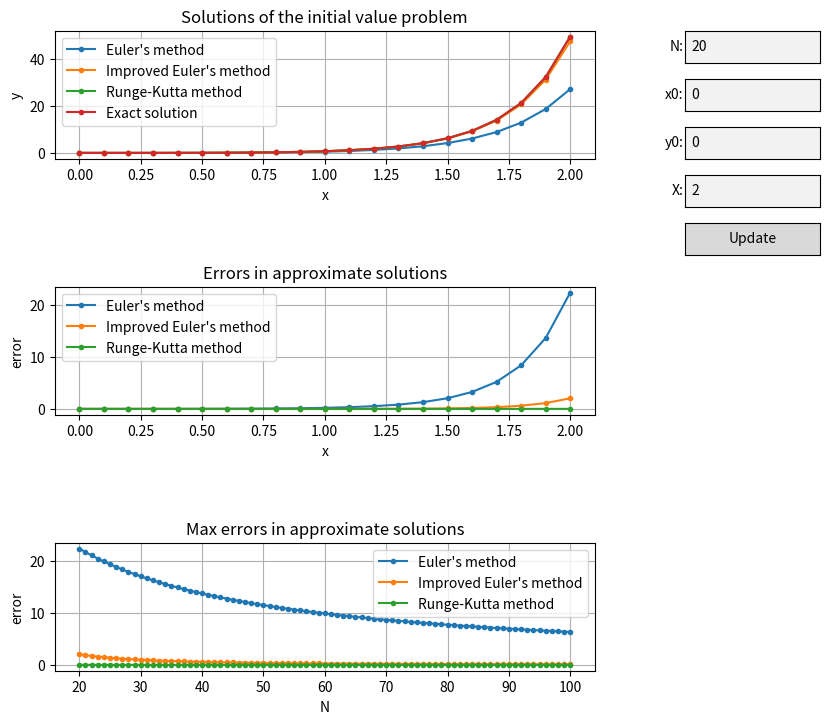

Write Python code to recreate this figure.
import matplotlib.pyplot as plt
import matplotlib.widgets as mwidgets
import math
import numpy as np

# Initial value problem:
# y' = f(x, y) = 2x(x^2 + y)
# y(x0) = y0
# x is in (x0, X)
#
# y' = 2x(x^2 + y)
# y(0) = 0
# x is in (0, 10)
#
# solution: y = (y0 + x0^2 + 1) / e^(x0^2) * e^(x^2) - x^2 - 1


# def f(x, y):
#     return 2 * x * (x**2 + y)

# y_exact = (y0 + x0**2 + 1) / math.exp(x0**2) * np.exp(x**2) - x**2 - 1


class NumericalMethods:
    def __init__(self, function, solution, x0, y0, X, N):
        self.f = function
        self.s = solution
        self.x0 = x0
        self.y0 = y0
        self.X = X
        self.N = N
        self.h = (X - x0) / N
        self.x = np.linspace(x0, X, N + 1)
        self.calculate()

    def calculate(self):
        # Function values
        self.y_exact = self.calculate_exact_solution()
        self.y_euler = self.calculate_euler_method()
        self.y_improved = self.calculate_improved_euler_method()
        self.y_runge_kutta = self.calculate_runge_kutta_method()
        # Error values
        self.e_euler = self.y_exact - self.y_euler
        self.e_improved = self.y_exact - self.y_improved
        self.e_runge_kutta = self.y_exact - self.y_runge_kutta
        # Max error values
        self.max_e_euler = np.amax(self.e_euler)
        self.max_e_improved = np.amax(self.e_improved)
        self.max_e_runge_kutta = np.amax(self.e_runge_kutta)

    def calculate_exact_solution(self):
        vfunc = np.vectorize(lambda x: self.s(x, self.x0, self.y0))
        return vfunc(self.x)

    def calculate_euler_method(self):
        y = np.empty(self.N + 1)
        y[0] = self.y0
        for i in range(1, self.N + 1):
            y[i] = y[i - 1] + self.h * self.f(self.x[i - 1], y[i - 1])
        return y

    def calculate_improved_euler_method(self):
        y = np.empty(self.N + 1)
        y[0] = self.y0
        for i in range(1, self.N + 1):
            y[i] = y[i - 1] + self.h * self.f(self.x[i - 1], y[i - 1])
            y[i] = y[i - 1] + self.h * (self.f(self.x[i - 1], y[i - 1]) + self.f(self.x[i], y[i])) / 2
        return y

    def calculate_runge_kutta_method(self):
        y = np.empty(self.N + 1)
        y[0] = self.y0
        for i in range(1, self.N + 1):
            k1 = self.f(self.x[i - 1], y[i - 1])
            k2 = self.f(self.x[i - 1] + self.h / 2, y[i - 1] + self.h * k1 / 2)
            k3 = self.f(self.x[i - 1] + self.h / 2, y[i - 1] + self.h * k2 / 2)
            k4 = self.f(self.x[i - 1] + self.h, y[i - 1] + self.h * k3)
            y[i] = y[i - 1] + self.h * (k1 + 2 * k2 + 2 * k3 + k4) / 6
        return y

    def calculate_max_error(self, N):
        self.N = N
        self.h = (self.X - self.x0) / N
        self.x = np.linspace(self.x0, self.X, N + 1)
        self.calculate()
        return np.amax(self.e_euler), np.amax(self.e_improved), np.amax(self.e_runge_kutta)

    def calculate_max_errors(self, N_values):
        max_errors_euler = np.empty(len(N_values))
        max_errors_improved = np.empty(len(N_values))
        max_errors_runge_kutta = np.empty(len(N_values))
        for i, N in enumerate(N_values):
            max_errors_euler[i],  max_errors_improved[i], max_errors_runge_kutta[i] = \
                self.calculate_max_error(N)
        return max_errors_euler, max_errors_improved, max_errors_runge_kutta

    def print(self):
        np.set_printoptions(formatter={'float': '{: 0.5f}'.format})
        print("x:\n", self.x)
        print("Euler's method:\n", self.y_euler)
        print("errors: ", self.e_euler)
        print("Improved Euler's method:\n", self.y_improved)
        print("errors: ", self.e_improved)
        print("Runge-Kutta method:\n", self.y_runge_kutta)
        print("errors: ", self.e_improved)


class Application:
    min_N = 20
    max_N = 100
    labels = ["Euler's method", "Improved Euler's method", "Runge-Kutta method", "Exact solution"]


    def __init__(self, function, solution, x0, y0, X, N):
        # Numerical Methods
        self.function = function
        self.solution = solution
        self.x0 = x0
        self.y0 = y0
        self.X = X
        self.N = N
        # for displaying solutions
        self._nm = NumericalMethods(function, solution, x0, y0, X, N)
        # for calculating max errors
        self._nm2 = NumericalMethods(function, solution, x0, y0, X, self.min_N)
        # for recalculating max errors (recalculate only if x0, y0, or X change)
        self._recalculate_max_errors = False
        # GUI
        self._figure = plt.figure(figsize=(9, 8), num="Differential Equations: Numerical Methods")
        # self._nm.print()
        self.plot_solutions()
        self.plot_errors()
        self.plot_max_errors()
        self.draw_text_box_N()
        self.draw_text_box_x0()
        self.draw_text_box_y0()
        self.draw_text_box_X()
        self.draw_button()

    def plot_solutions(self):
        self._axes_solutions = self._figure.add_subplot(3, 1, 1)
        self._axes_solutions.set_title("Solutions of the initial value problem")
        self._axes_solutions.set_xlabel("x")
        self._axes_solutions.set_ylabel("y")
        self._axes_solutions.grid(True)
        self._solution_euler, = self._axes_solutions.plot(self._nm.x, self._nm.y_euler, 'o-', markersize=3, label=self.labels[0])
        self._solution_improved, = self._axes_solutions.plot(self._nm.x, self._nm.y_improved, 'o-', markersize=3, label=self.labels[1])
        self._solution_runge_kutta, = self._axes_solutions.plot(self._nm.x, self._nm.y_runge_kutta, 'o-', markersize=3, label=self.labels[2])
        self._solution_exact, = self._axes_solutions.plot(self._nm.x, self._nm.y_exact, 'o-', markersize=3, label=self.labels[3])
        self._legend_solution = self._axes_solutions.legend()
        for line in self._legend_solution.get_lines():
            line.set_picker(5)

    def plot_errors(self):
        self._axes_errors = self._figure.add_subplot(3, 1, 2)
        self._axes_errors.set_title("Errors in approximate solutions")
        self._axes_errors.set_xlabel("x")
        self._axes_errors.set_ylabel("error")
        self._axes_errors.grid(True)
        self._errors_euler, = self._axes_errors.plot(self._nm.x, self._nm.e_euler, 'o-', markersize=3, label=self.labels[0])
        self._errors_improved, = self._axes_errors.plot(self._nm.x, self._nm.e_improved, 'o-', markersize=3, label=self.labels[1])
        self._errors_runge_kutta, = self._axes_errors.plot(self._nm.x, self._nm.e_runge_kutta, 'o-', markersize=3, label=self.labels[2])
        self._legend_errors = self._axes_errors.legend()
        for line in self._legend_errors.get_lines():
            line.set_picker(5)

    def plot_max_errors(self):
        self._axes_max_errors = self._figure.add_subplot(3, 1, 3)
        self._axes_max_errors.set_title("Max errors in approximate solutions")
        self._axes_max_errors.set_xlabel("N")
        self._axes_max_errors.set_ylabel("error")
        self._axes_max_errors.grid(True)
        N_values = range(self.min_N, self.max_N + 1)
        max_errors_euler, max_errors_improved, max_errors_runge_kutta = \
            self._nm2.calculate_max_errors(N_values)
        self._max_errors_euler, = self._axes_max_errors.plot(N_values, max_errors_euler, 'o-', markersize=3, label=self.labels[0])
        self._max_errors_improved, = self._axes_max_errors.plot(N_values, max_errors_improved, 'o-', markersize=3, label=self.labels[1])
        self._max_errors_runge_kutta, = self._axes_max_errors.plot(N_values, max_errors_runge_kutta, 'o-', markersize=3, label=self.labels[2])
        self._legend_max_errors = self._axes_max_errors.legend()
        for line in self._legend_max_errors.get_lines():
            line.set_picker(5)

    def draw_text_box_N(self):
        self._axes_text_box_n = plt.axes([0.8, 0.86, 0.15, 0.04])
        self._text_box_n = mwidgets.TextBox(self._axes_text_box_n, "N:", initial=str(self.N))
        self._text_box_n.on_submit(self._submit_n)

    def draw_text_box_x0(self):
        self._axes_text_box_x0 = plt.axes([0.8, 0.80, 0.15, 0.04])
        self._text_box_x0 = mwidgets.TextBox(self._axes_text_box_x0, "x0:", initial=str(self.x0))
        self._text_box_x0.on_submit(self._submit_x0)

    def draw_text_box_y0(self):
        self._axes_text_box_y0 = plt.axes([0.8, 0.74, 0.15, 0.04])
        self._text_box_y0 = mwidgets.TextBox(self._axes_text_box_y0, "y0:", initial=str(self.y0))
        self._text_box_y0.on_submit(self._submit_y0)

    def draw_text_box_X(self):
        self._axes_text_box_X = plt.axes([0.8, 0.68, 0.15, 0.04])
        self._text_box_X = mwidgets.TextBox(self._axes_text_box_X, "X:", initial=str(self.X))
        self._text_box_X.on_submit(self._submit_X)

    def draw_button(self):
        self._axes_button= plt.axes([0.8, 0.62, 0.15, 0.04])
        self._button = mwidgets.Button(self._axes_button, "Update")
        self._button.on_clicked(self._on_press)

    def _submit_n(self, text):
        self.N = int(text)

    def _submit_x0(self, text):
        self.x0 = int(text)
        self._recalculate_max_errors = True

    def _submit_y0(self, text):
        self.y0 = int(text)
        self._recalculate_max_errors = True

    def _submit_X(self, text):
        self.X = int(text)
        self._recalculate_max_errors = True

    def _on_press(self, event):
        self._recalculate()
        self._redraw()

    def _on_pick(self, event):
        solutions = [self._solution_euler, self._solution_improved, self._solution_runge_kutta, self._solution_exact]
        errors = [self._errors_euler, self._errors_improved, self._errors_runge_kutta]
        max_errors = [self._max_errors_euler, self._max_errors_improved, self._max_errors_runge_kutta]

        for i in range(4):
            if event.artist.get_label() == self.labels[i]:
                solutions[i].set_visible(not solutions[i].get_visible())
                if solutions[i].get_visible():
                    self._legend_solution.legendHandles[i].set_alpha(1)
                    self._legend_solution.legendHandles[i]._legmarker.set_alpha(1)
                else:
                    self._legend_solution.legendHandles[i].set_alpha(0.2)
                    self._legend_solution.legendHandles[i]._legmarker.set_alpha(0.2)
                if i < 3:
                    errors[i].set_visible(not errors[i].get_visible())
                    if errors[i].get_visible():
                        self._legend_errors.legendHandles[i].set_alpha(1)
                        self._legend_errors.legendHandles[i]._legmarker.set_alpha(1)
                    else:
                        self._legend_errors.legendHandles[i].set_alpha(0.2)
                        self._legend_errors.legendHandles[i]._legmarker.set_alpha(0.2)
                    max_errors[i].set_visible(not max_errors[i].get_visible())
                    if max_errors[i].get_visible():
                        self._legend_max_errors.legendHandles[i].set_alpha(1)
                        self._legend_max_errors.legendHandles[i]._legmarker.set_alpha(1)
                    else:
                        self._legend_max_errors.legendHandles[i].set_alpha(0.2)
                        self._legend_max_errors.legendHandles[i]._legmarker.set_alpha(0.2)
        self._figure.canvas.draw()


    def _recalculate(self):
        self._nm = NumericalMethods(self.function, self.solution, self.x0, self.y0, self.X, self.N)

        self._solution_euler.set_data(self._nm.x, self._nm.y_euler)
        self._solution_improved.set_data(self._nm.x, self._nm.y_improved)
        self._solution_runge_kutta.set_data(self._nm.x, self._nm.y_runge_kutta)
        self._solution_exact.set_data(self._nm.x, self._nm.y_exact)

        self._errors_euler.set_data(self._nm.x, self._nm.e_euler)
        self._errors_improved.set_data(self._nm.x, self._nm.e_improved)
        self._errors_runge_kutta.set_data(self._nm.x, self._nm.e_runge_kutta)

        if self._recalculate_max_errors:
            self._nm2 = NumericalMethods(self.function, self.solution, self.x0, self.y0, self.X, self.min_N)
            N_values = range(self.min_N, self.max_N + 1)
            max_errors_euler, max_errors_improved, max_errors_runge_kutta = \
                self._nm2.calculate_max_errors(N_values)
            self._max_errors_euler.set_data(N_values, max_errors_euler)
            self._max_errors_improved.set_data(N_values, max_errors_improved)
            self._max_errors_runge_kutta.set_data(N_values, max_errors_runge_kutta)

    def _redraw(self):
        self._axes_solutions.relim()
        self._axes_solutions.autoscale_view(True,True,True)
        self._axes_errors.relim()
        self._axes_errors.autoscale_view(True,True,True)

        if self._recalculate_max_errors:
            self._axes_max_errors.relim()
            self._axes_max_errors.autoscale_view(True,True,True)
            self._recalculate_max_errors = False
        plt.draw()

    def show(self):
        plt.subplots_adjust(left=0.1, bottom=0.1, right=0.7, top=0.9, wspace=None, hspace=1.0)
        self._figure.canvas.mpl_connect('pick_event', self._on_pick)
        # plt.tight_layout()
        plt.show()


def f1(x, y):
    return x**3 * math.exp(-2 * x) - 2 * y


def solution1(x, x0, y0):
    return math.exp(-2 * x) / 4 * (x ** 4 + 4)


def f2(x, y):
    return 2 * x * (x**2 + y)


def solution2(x, x0, y0):
    return (y0 + x0**2 + 1) / math.exp(x0**2) * math.exp(x**2) - x**2 - 1


app = Application(f2, solution2, 0, 0, 2, 20)
app.show()
